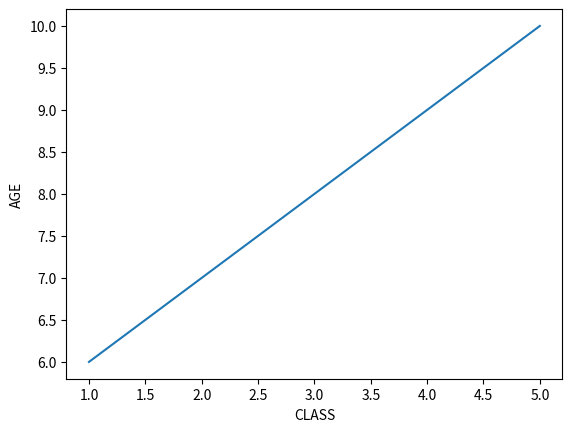

This figure's Python source:
#line graph with labels

#import the libraries
import numpy as np
from matplotlib import pyplot as plt

#set the axes
classes=[1,2,3,4,5]
ages=[6,7,8,9,10]

#draw the graph
plt.plot(classes,ages)

#set the labels
plt.xlabel('CLASS')
plt.ylabel('AGE')

#display
plt.show()
